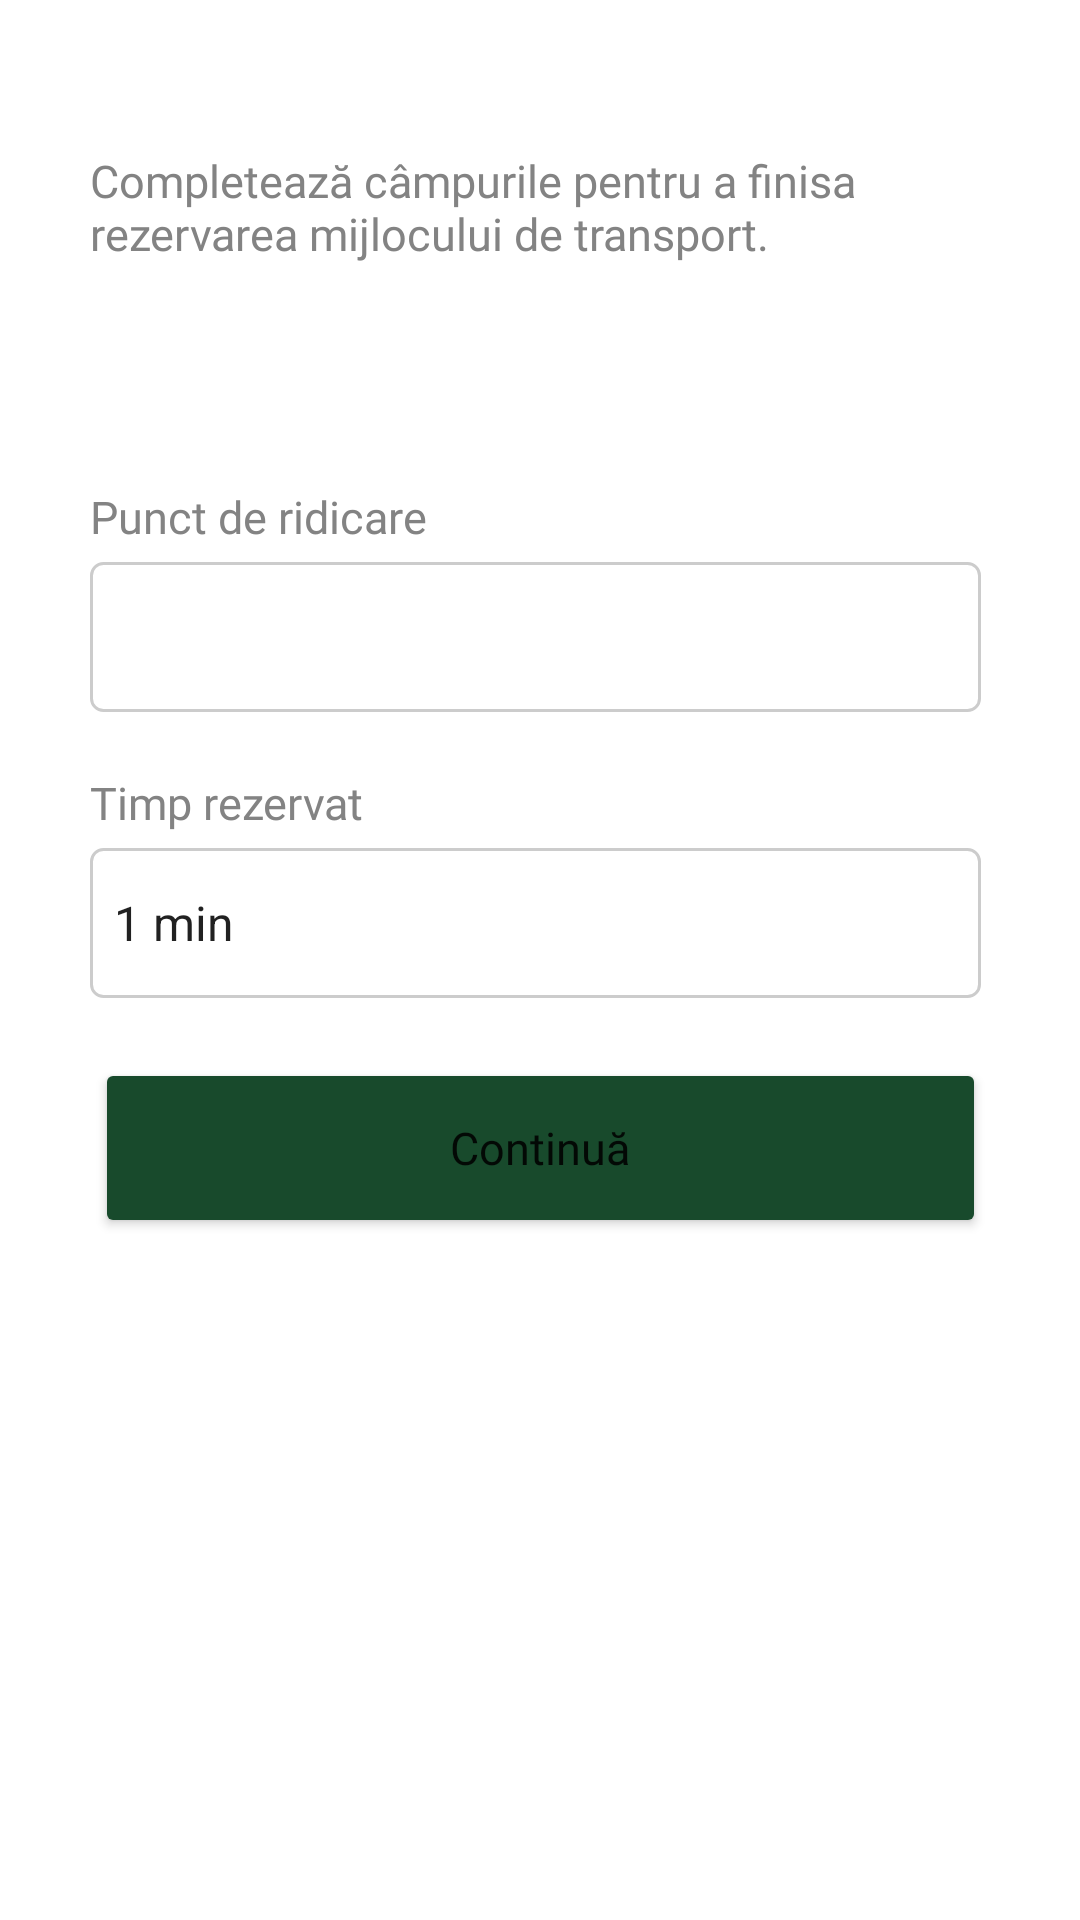

Layout XML and referenced resources for this Android screen:
<!-- AndroidManifest.xml: application theme Theme.EcoGo -->
<!-- res/layout/activity_set_time.xml -->
<?xml version="1.0" encoding="utf-8"?>
<androidx.constraintlayout.widget.ConstraintLayout xmlns:android="http://schemas.android.com/apk/res/android"
    xmlns:app="http://schemas.android.com/apk/res-auto"
    xmlns:tools="http://schemas.android.com/tools"
    android:layout_width="match_parent"
    android:layout_height="match_parent"
    tools:context=".SetTimeActivity">

    <EditText
        android:id="@+id/punctRidicare"
        style="@style/Widget.Material3.AutoCompleteTextView.OutlinedBox"
        android:layout_width="297dp"
        android:layout_height="50dp"
        android:layout_marginTop="5dp"
        android:background="@drawable/custom_input"
        android:ems="10"
        android:inputType="textPersonName"
        android:paddingLeft="5dp"
        android:selectAllOnFocus="false"
        android:singleLine="false"
        android:textSize="15sp"
        app:cornerRadius="50dp"
        app:layout_constraintStart_toStartOf="@+id/textView57"
        app:layout_constraintTop_toBottomOf="@+id/textView57" />

    <TextView
        android:id="@+id/textView56"
        android:layout_width="300dp"
        android:layout_height="82dp"
        android:layout_marginTop="50dp"
        android:fontFamily="@font/poppins"
        android:text="Completează câmpurile pentru a finisa rezervarea mijlocului de transport."
        android:textColor="#838383"
        android:textSize="15sp"
        app:layout_constraintEnd_toEndOf="parent"
        app:layout_constraintStart_toStartOf="parent"
        app:layout_constraintTop_toTopOf="parent" />

    <TextView
        android:id="@+id/textView57"
        android:layout_width="wrap_content"
        android:layout_height="wrap_content"
        android:layout_marginTop="30dp"
        android:fontFamily="@font/poppins"
        android:text="Punct de ridicare"
        android:textColor="#838383"
        android:textSize="15sp"
        app:layout_constraintStart_toStartOf="@+id/textView56"
        app:layout_constraintTop_toBottomOf="@+id/textView56" />

    <TextView
        android:id="@+id/textView59"
        android:layout_width="wrap_content"
        android:layout_height="wrap_content"
        android:layout_marginTop="20dp"
        android:fontFamily="@font/poppins"
        android:text="Timp rezervat"
        android:textColor="#838383"
        android:textSize="15sp"
        app:layout_constraintStart_toStartOf="@+id/punctRidicare"
        app:layout_constraintTop_toBottomOf="@+id/punctRidicare" />

    <Spinner
        android:id="@+id/spinner4"
        android:layout_width="297dp"
        android:layout_height="50dp"
        android:layout_marginTop="5dp"
        android:background="@drawable/custom_input"
        android:entries="@array/time"
        app:layout_constraintStart_toStartOf="@+id/textView59"
        app:layout_constraintTop_toBottomOf="@+id/textView59" />

    <Button
        android:id="@+id/next1"
        android:layout_width="297dp"
        android:layout_height="60dp"
        android:layout_marginTop="20dp"
        android:backgroundTint="#184A2C"
        android:fontFamily="@font/poppins"
        android:text="Continuă"
        android:textAllCaps="false"
        android:textSize="15sp"
        app:cornerRadius="6dp"
        app:layout_constraintEnd_toEndOf="parent"
        app:layout_constraintStart_toStartOf="parent"
        app:layout_constraintTop_toBottomOf="@+id/spinner4" />

</androidx.constraintlayout.widget.ConstraintLayout>
<!-- resources referenced by this layout -->
<resources>
  <string-array name="time">
          <item>1 min</item>
          <item>2 min</item>
          <item>3 min</item>
          <item>30 min</item>
          <item>60 min</item>
          <item>90 min</item>
          <item>120 min</item>
      </string-array>
  <!-- drawable custom_input (drawable) -->
  <?xml version="1.0" encoding="utf-8"?>
  <selector xmlns:android="http://schemas.android.com/apk/res/android">
      <item android:state_enabled="true" android:state_focused="true">
          <shape android:shape="rectangle">
              <solid android:color="@color/white"></solid>
              <corners android:radius="4dp"></corners>
              <stroke android:color="#4CAA9C" android:width="2dp"></stroke>
          </shape>
      </item>
  
      <item android:state_enabled="true">
          <shape android:shape="rectangle">
              <solid android:color="@color/white"></solid>
              <corners android:radius="4dp"></corners>
              <stroke android:color="#FFCCCCCC" android:width="1dp"></stroke>
          </shape>
      </item>
  
  </selector>
  <style name="Theme.EcoGo" parent="Theme.MaterialComponents.DayNight.DarkActionBar">
          
          <item name="colorPrimary">@color/green</item>
          <item name="colorPrimaryVariant">@color/green</item>
          <item name="colorOnPrimary">@color/white</item>
          
          <item name="colorSecondary">@color/teal_200</item>
          <item name="colorSecondaryVariant">@color/teal_700</item>
          <item name="colorOnSecondary">@color/black</item>
          
          <item name="android:statusBarColor" tools:targetApi="l">?attr/colorPrimaryVariant</item>
          
      </style>
  <color name="white">#FFFFFFFF</color>
  <color name="green">#184A2C</color>
  <color name="teal_200">#FF03DAC5</color>
  <color name="teal_700">#FF018786</color>
  <color name="black">#FF000000</color>
</resources>
